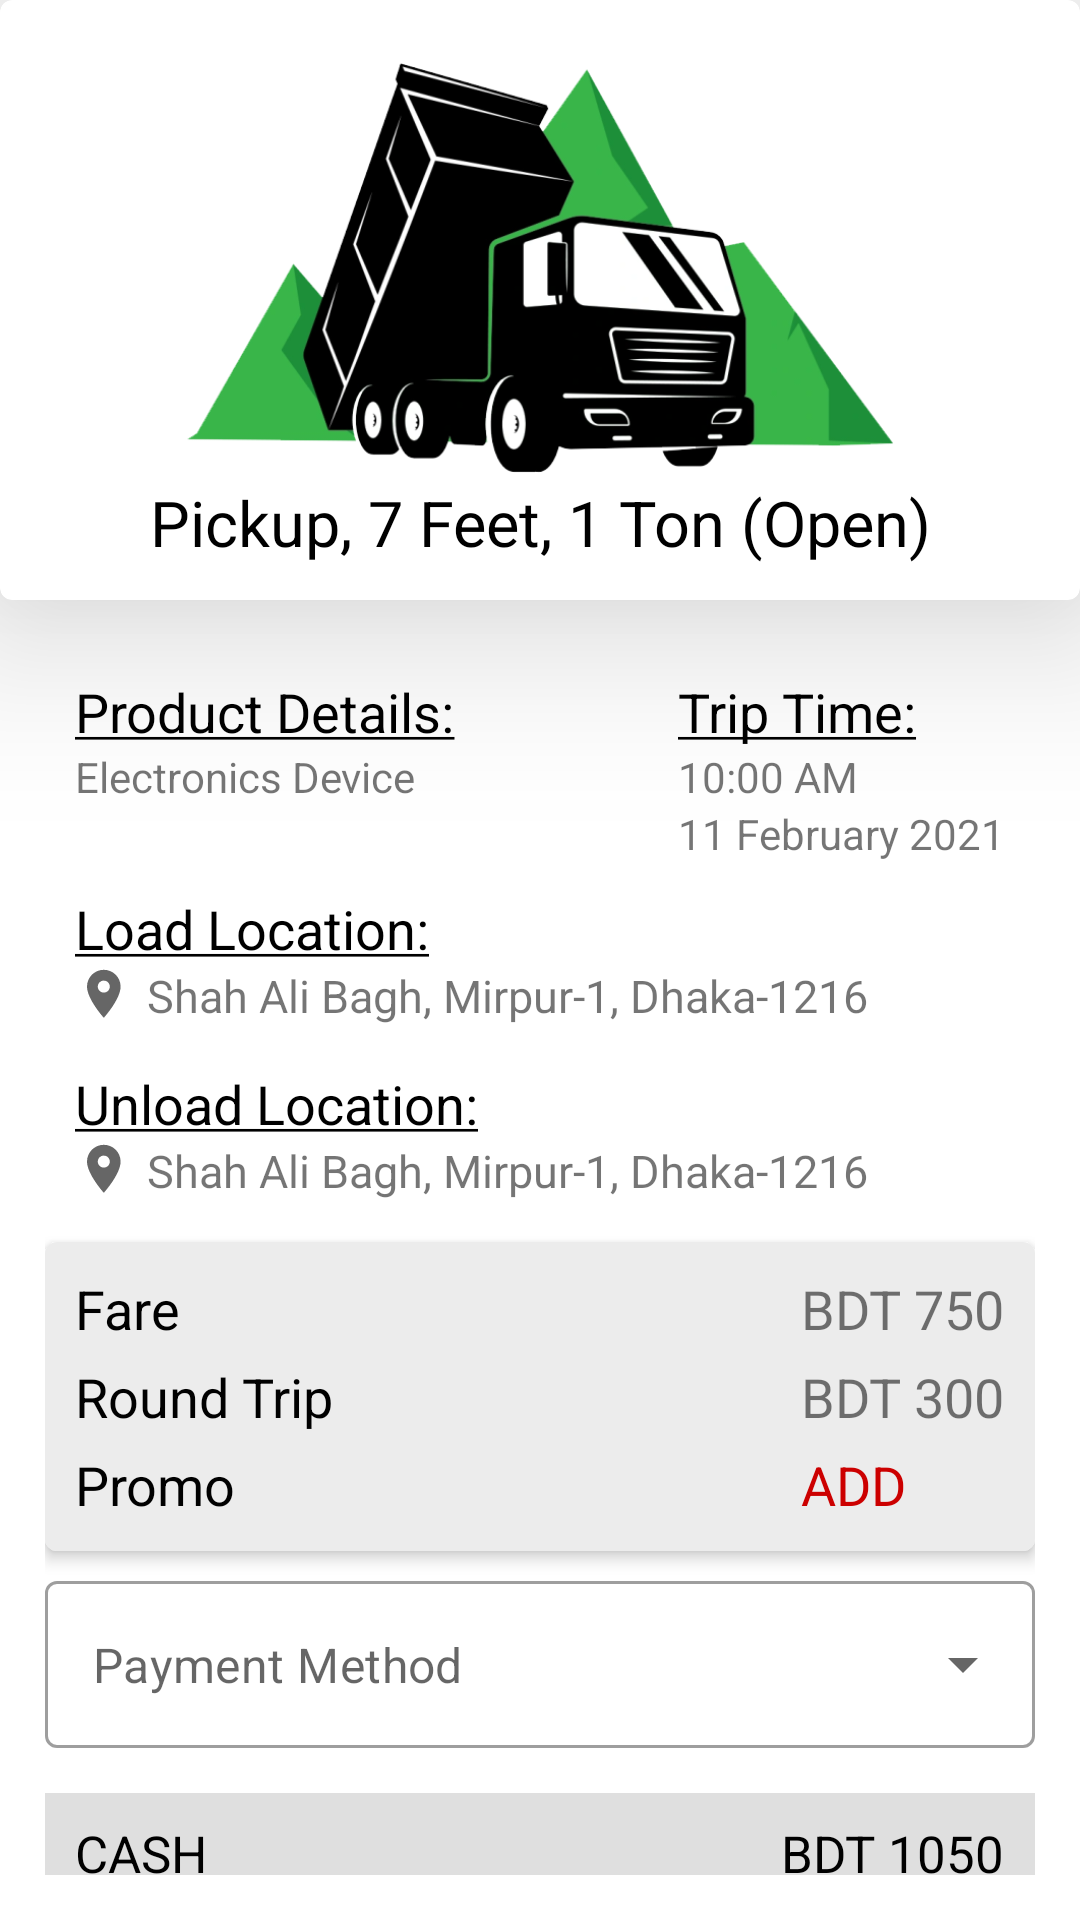

Android layout source for this screen:
<!-- AndroidManifest.xml: application theme Theme.VehicleRent -->
<!-- res/layout/activity_trip_details.xml -->
<?xml version="1.0" encoding="utf-8"?>
<LinearLayout
    xmlns:android="http://schemas.android.com/apk/res/android"
    xmlns:app="http://schemas.android.com/apk/res-auto"
    xmlns:tools="http://schemas.android.com/tools"
    android:layout_width="match_parent"
    android:layout_height="match_parent"
    tools:context=".TripDetailsActivity"
    android:orientation="vertical">

    <com.google.android.material.card.MaterialCardView
        style="@style/ShapeAppearance.MyApp.MediumComponent.Rounded2"
        android:layout_width="match_parent"
        android:layout_height="200dp">

        <LinearLayout
            android:layout_width="match_parent"
            android:layout_height="wrap_content"
            android:orientation="vertical"
            android:layout_marginTop="20dp">
            <ImageView
                android:layout_width="match_parent"
                android:layout_height="140dp"
                android:src="@drawable/trucks"/>

            <TextView
                android:layout_width="match_parent"
                android:layout_height="wrap_content"
                android:text="Pickup, 7 Feet, 1 Ton (Open)"
                android:textSize="21sp"
                android:gravity="center"
                android:textColor="@color/black"/>
        </LinearLayout>
    </com.google.android.material.card.MaterialCardView>


    <LinearLayout
        android:layout_width="match_parent"
        android:layout_height="wrap_content"
        android:orientation="vertical"
        android:layout_margin="15dp">
        <LinearLayout
            android:layout_width="match_parent"
            android:layout_height="wrap_content"
            android:orientation="horizontal"
            android:padding="10dp">

            <LinearLayout
                android:layout_width="0dp"
                android:layout_weight="1"
                android:layout_height="wrap_content"
                android:orientation="vertical">

                <TextView
                    android:layout_width="match_parent"
                    android:layout_height="wrap_content"
                    android:text="@string/product_details"
                    android:textSize="18sp"
                    android:textColor="@color/black"/>

                <TextView
                    android:layout_width="match_parent"
                    android:layout_height="wrap_content"
                    android:text="Electronics Device"/>
            </LinearLayout>
            <LinearLayout
                android:layout_width="wrap_content"
                android:layout_height="wrap_content"
                android:orientation="vertical">

                <TextView
                    android:layout_width="match_parent"
                    android:layout_height="wrap_content"
                    android:text="@string/trip_time"
                    android:textSize="18sp"
                    android:textColor="@color/black"/>

                <TextView
                    android:layout_width="wrap_content"
                    android:layout_height="wrap_content"
                    android:text="10:00 AM"
                    android:layout_marginEnd="4dp"/>

                <TextView
                    android:id="@+id/tripdate"
                    android:layout_width="wrap_content"
                    android:layout_height="wrap_content"
                    android:text="11 February 2021" />

            </LinearLayout>

        </LinearLayout>
        <LinearLayout
            android:layout_width="match_parent"
            android:layout_height="wrap_content"
            android:orientation="vertical"
            android:layout_marginStart="10dp">

            <TextView
                android:layout_width="match_parent"
                android:layout_height="wrap_content"
                android:text="@string/load_locations"
                android:textColor="@color/black"
                android:textSize="18sp"/>
            <TextView
                android:layout_width="match_parent"
                android:layout_height="wrap_content"
                android:drawableStart="@drawable/ic_baseline_location_on_24"
                android:text="Shah Ali Bagh, Mirpur-1, Dhaka-1216"
                android:textSize="15sp"/>

        </LinearLayout>
        <LinearLayout
            android:layout_width="match_parent"
            android:layout_height="wrap_content"
            android:orientation="vertical"
            android:layout_marginTop="10dp"
            android:layout_marginStart="10dp">

            <TextView
                android:layout_width="match_parent"
                android:layout_height="wrap_content"
                android:text="@string/unload_locations"
                android:textColor="@color/black"
                android:textSize="18sp"/>
            <TextView
                android:layout_width="match_parent"
                android:layout_height="wrap_content"
                android:drawableStart="@drawable/ic_baseline_location_on_24"
                android:text="Shah Ali Bagh, Mirpur-1, Dhaka-1216"
                android:textSize="15sp"/>

        </LinearLayout>
        <com.google.android.material.card.MaterialCardView
            style="@style/ShapeAppearance.MyApp.MediumComponent.Rounded3"
            android:layout_width="match_parent"
            android:layout_marginTop="10dp"
            android:layout_height="wrap_content">
            <LinearLayout
                android:layout_width="match_parent"
                android:layout_height="wrap_content"
                android:orientation="horizontal"
                android:padding="10dp"
                android:background="#ECECEC">
                <LinearLayout
                    android:layout_width="0dp"
                    android:layout_weight="1"
                    android:layout_height="wrap_content"
                    android:orientation="vertical">

                    <TextView
                        android:layout_width="match_parent"
                        android:layout_height="wrap_content"
                        android:text="Fare"
                        android:layout_marginBottom="5dp"
                        android:textColor="@color/black"
                        android:textSize="18sp" />

                    <TextView
                        android:layout_width="match_parent"
                        android:layout_height="wrap_content"
                        android:text="Round Trip"
                        android:textColor="@color/black"
                        android:layout_marginBottom="5dp"
                        android:textSize="18sp"/>

                    <TextView
                        android:layout_width="match_parent"
                        android:layout_height="wrap_content"
                        android:text="Promo"
                        android:textColor="@color/black"
                        android:textSize="18sp"/>
                </LinearLayout>
                <LinearLayout
                    android:layout_width="wrap_content"
                    android:layout_height="wrap_content"
                    android:orientation="vertical">

                    <TextView
                        android:layout_width="match_parent"
                        android:layout_height="wrap_content"
                        android:text="BDT 750"
                        android:layout_marginBottom="5dp"
                        android:textSize="18sp"/>

                    <TextView
                        android:layout_width="match_parent"
                        android:layout_height="wrap_content"
                        android:text="BDT 300"
                        android:layout_marginBottom="5dp"
                        android:textSize="18sp"/>

                    <TextView
                        android:layout_width="match_parent"
                        android:layout_height="wrap_content"
                        android:text="ADD"
                        android:textSize="18sp"
                        android:clickable="true"
                        android:textColor="@android:color/holo_red_dark"/>

                </LinearLayout>
            </LinearLayout>
        </com.google.android.material.card.MaterialCardView>
        <com.google.android.material.textfield.TextInputLayout
            style="@style/Widget.MaterialComponents.TextInputLayout.OutlinedBox.ExposedDropdownMenu"
            android:layout_width="match_parent"
            android:layout_height="wrap_content"
            app:hintEnabled="false"
            app:startIconDrawable="@drawable/ic_baseline_payment_24"
            app:endIconMode="dropdown_menu"
            android:layout_marginTop="10dp">
            <AutoCompleteTextView
                android:id="@+id/paymentmethod"
                android:layout_width="match_parent"
                android:layout_height="wrap_content"
                android:hint="Payment Method"
                android:inputType="none">
            </AutoCompleteTextView>
        </com.google.android.material.textfield.TextInputLayout>
        <LinearLayout
            android:layout_width="match_parent"
            android:layout_height="40dp"
            android:layout_marginTop="15dp"
            android:background="#DFDFDF"
            android:orientation="horizontal">
            <TextView
                android:layout_width="0dp"
                android:layout_weight="1"
                android:layout_height="wrap_content"
                android:text="CASH"
                android:layout_marginStart="10dp"
                android:layout_gravity="center"
                android:textSize="17sp"
                android:textColor="@color/black"/>

            <TextView
                android:layout_width="wrap_content"
                android:layout_height="wrap_content"
                android:textColor="@color/black"
                android:textSize="17sp"
                android:text="BDT 1050"
                android:layout_gravity="center"
                android:layout_marginEnd="10dp"/>
        </LinearLayout>
        <com.google.android.material.button.MaterialButton
            android:id="@+id/confirm"
            android:layout_width="match_parent"
            android:layout_height="60dp"
            android:text="Confirm"
            android:textSize="19sp"
            android:textColor="@color/black"
            android:layout_marginTop="20dp"/>
    </LinearLayout>

    </LinearLayout>
<!-- resources referenced by this layout -->
<resources>
  <!-- drawable ic_baseline_location_on_24 (drawable) -->
  <vector xmlns:android="http://schemas.android.com/apk/res/android"
      android:width="24dp"
      android:height="24dp"
      android:viewportWidth="30"
      android:viewportHeight="30"
      android:tint="?attr/colorControlNormal">
    <path
        android:fillColor="@android:color/white"
        android:pathData="M12,2C8.13,2 5,5.13 5,9c0,5.25 7,13 7,13s7,-7.75 7,-13c0,-3.87 -3.13,-7 -7,-7zM12,11.5c-1.38,0 -2.5,-1.12 -2.5,-2.5s1.12,-2.5 2.5,-2.5 2.5,1.12 2.5,2.5 -1.12,2.5 -2.5,2.5z"/>
  </vector>
  <!-- drawable trucks: png bitmap (drawable, 92119 bytes) -->
  <string name="load_locations"><u>Load Location:</u></string>
  <string name="product_details"><u>Product Details:</u></string>
  <string name="trip_time"><u>Trip Time:</u></string>
  <string name="unload_locations"><u>Unload Location:</u></string>
  <style name="ShapeAppearance.MyApp.MediumComponent.Rounded2" parent="ShapeAppearance.MaterialComponents.MediumComponent">
          <item name="cornerFamilyBottomLeft">rounded</item>
          <item name="cornerFamilyBottomRight">rounded</item>
          <item name="cornerSizeBottomLeft">35dp</item>
          <item name="cornerSizeBottomRight">35dp</item>
          <item name="cornerSizeTopRight">0dp</item>
          <item name="cornerSizeTopLeft">0dp</item>
          <item name="cardElevation">35dp</item>
      </style>
  <style name="ShapeAppearance.MyApp.MediumComponent.Rounded3" parent="ShapeAppearance.MaterialComponents.MediumComponent">
          <item name="cornerFamilyBottomLeft">rounded</item>
          <item name="cornerFamilyBottomRight">rounded</item>
          <item name="cornerSizeBottomLeft">35dp</item>
          <item name="cornerSizeBottomRight">35dp</item>
          <item name="cornerSizeTopRight">0dp</item>
          <item name="cornerSizeTopLeft">0dp</item>
          <item name="cardElevation">3dp</item>
      </style>
  <style name="Theme.VehicleRent" parent="Theme.MaterialComponents.DayNight.NoActionBar">
          
          <item name="colorPrimary">@color/teal_200</item>
          <item name="colorPrimaryVariant">@color/teal_700</item>
          <item name="colorOnPrimary">@color/black</item>
          
          <item name="colorSecondary">@color/teal_200</item>
          <item name="colorSecondaryVariant">@color/teal_700</item>
          <item name="colorOnSecondary">@color/black</item>
          
          <item name="android:statusBarColor" tools:targetApi="l">@color/white</item>
          <item name="android:windowLightStatusBar" tools:targetApi="m">true</item>
          
      </style>
  <!-- not gathered from this repository: default colours our renderer supplied (Android Studio template values) -->
  <color name="teal_200">#FF03DAC5</color>
  <color name="teal_700">#FF018786</color>
  <color name="black">#FF000000</color>
  <color name="white">#FFFFFFFF</color>
</resources>
